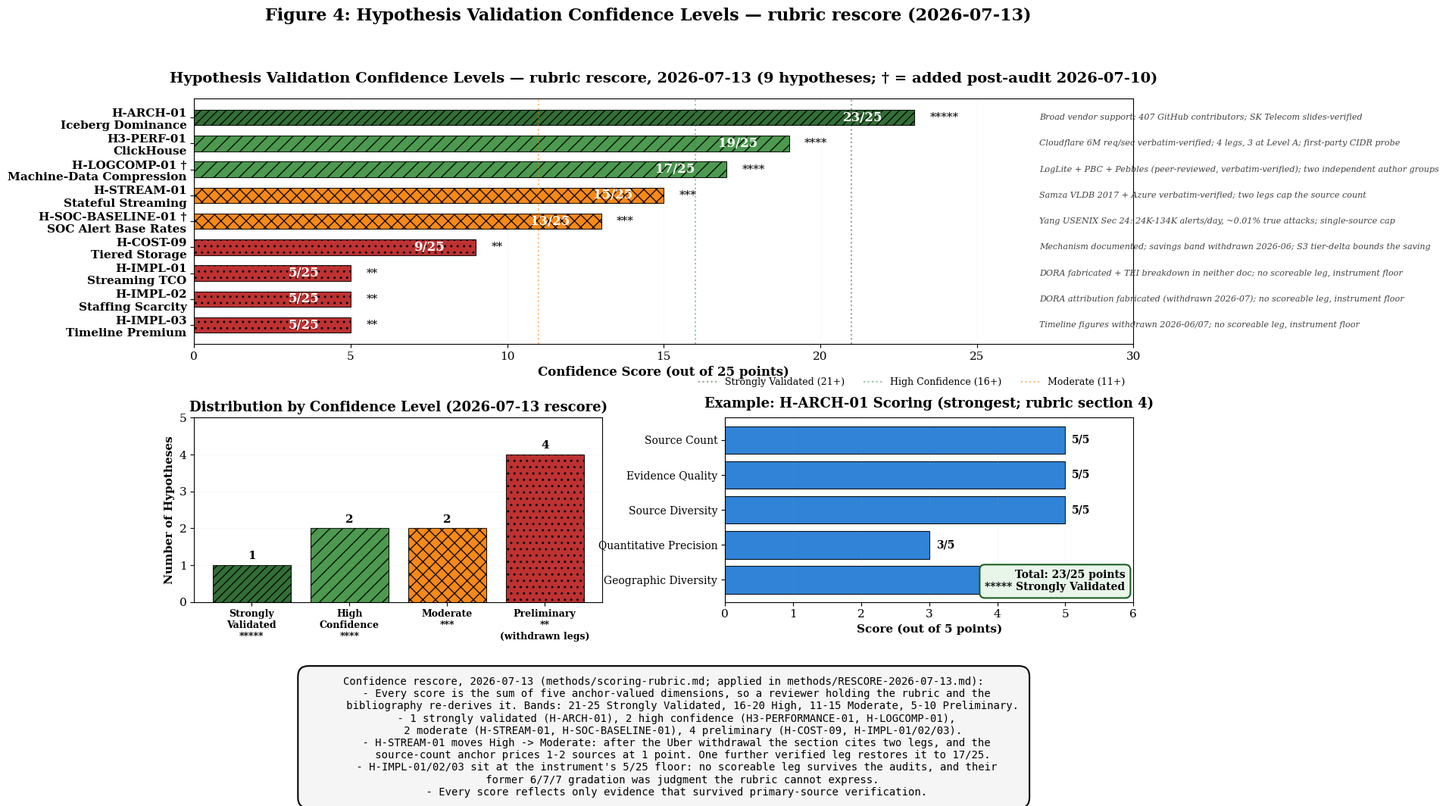

The script that saved this image: (Note: this script raises an exception after producing the figure.)
#!/usr/bin/env python3
"""
Figure 4: Hypothesis Validation Confidence Levels — rubric rescore (2026-07-13)

Scores are the mechanical application of methods/scoring-rubric.md (the explicit
instrument of record, ruling G-R4) to the nine hypotheses, computed in
methods/RESCORE-2026-07-13.md. They supersede the 2026-07-09 adopted values from
RESCORE-PROPOSAL-2026-07.md where the two differ: those totals were directionally
right but contained interpolated dimension values with no anchor a reviewer could
re-derive them from.

What moved: H3-PERFORMANCE-01 20 -> 19, H-STREAM-01 17 -> 15 (High -> Moderate;
the section cites two legs after the Uber withdrawal, and the source-count anchor
prices 1-2 sources at 1 point), H-SOC-BASELINE-01 14 -> 13, H-COST-09 8 -> 9 (the
first-party S3 tier-delta derivation lands), and the three H-IMPL hypotheses
collapse to the instrument's 5/25 floor, retiring their 6/7/7 gradation. Band
thresholds are drawn at the rubric's boundaries (21/16/11), not the 19/15/10 this
script previously used. Labels carry no withdrawn figures.
"""

import os
import matplotlib.pyplot as plt
import numpy as np

# Set publication-quality defaults
plt.rcParams['font.family'] = 'serif'
plt.rcParams['font.serif'] = ['Times New Roman', 'DejaVu Serif']
plt.rcParams['font.size'] = 11
plt.rcParams['axes.linewidth'] = 0.8
plt.rcParams['figure.dpi'] = 300

COLORS = {
    'strong': '#1B5E20',       # ⭐⭐⭐⭐⭐
    'high': '#388E3C',         # ⭐⭐⭐⭐
    'moderate': '#F57C00',     # ⭐⭐⭐
    'preliminary': '#B71C1C',  # ⭐⭐ (quantitative legs withdrawn)
    'dimension': '#1976D2',
}
HATCHES = {'strong': '///', 'high': '//', 'moderate': 'xx', 'preliminary': '..'}
STARS = {'strong': '*****', 'high': '****', 'moderate': '***',
         'preliminary': '**'}

# Rescored under methods/scoring-rubric.md (methods/RESCORE-2026-07-13.md).
# Ordered by descending total, ties alphabetical by hypothesis ID (rubric section 3).
# 'dims' = source count / evidence quality / source diversity / quantitative
# precision / geographic-organizational diversity; each sums to 'score'.
HYPOTHESES = {
    'H-ARCH-01\nIceberg Dominance': {
        'score': 23, 'level': 'strong', 'dims': [5, 5, 5, 3, 5],
        'label': 'Broad vendor support; 407 GitHub contributors; SK Telecom slides-verified'},
    'H3-PERF-01\nClickHouse': {
        'score': 19, 'level': 'high', 'dims': [5, 3, 3, 5, 3],
        'label': 'Cloudflare 6M req/sec verbatim-verified; 4 legs, 3 at Level A; first-party CIDR probe'},
    'H-LOGCOMP-01 \u2020\nMachine-Data Compression': {
        'score': 17, 'level': 'high', 'dims': [3, 5, 1, 5, 3],
        'label': 'LogLite + PBC + Pebbles (peer-reviewed, verbatim-verified); two independent author groups'},
    'H-STREAM-01\nStateful Streaming': {
        'score': 15, 'level': 'moderate', 'dims': [1, 5, 3, 3, 3],
        'label': 'Samza VLDB 2017 + Azure verbatim-verified; two legs cap the source count'},
    'H-SOC-BASELINE-01 \u2020\nSOC Alert Base Rates': {
        'score': 13, 'level': 'moderate', 'dims': [1, 5, 1, 5, 1],
        'label': 'Yang USENIX Sec 24: 24K-134K alerts/day, ~0.01% true attacks; single-source cap'},
    'H-COST-09\nTiered Storage': {
        'score': 9, 'level': 'preliminary', 'dims': [1, 1, 1, 3, 3],
        'label': 'Mechanism documented; savings band withdrawn 2026-06; S3 tier-delta bounds the saving'},
    'H-IMPL-01\nStreaming TCO': {
        'score': 5, 'level': 'preliminary', 'dims': [1, 1, 1, 1, 1],
        'label': 'DORA fabricated + TEI breakdown in neither doc; no scoreable leg, instrument floor'},
    'H-IMPL-02\nStaffing Scarcity': {
        'score': 5, 'level': 'preliminary', 'dims': [1, 1, 1, 1, 1],
        'label': 'DORA attribution fabricated (withdrawn 2026-07); no scoreable leg, instrument floor'},
    'H-IMPL-03\nTimeline Premium': {
        'score': 5, 'level': 'preliminary', 'dims': [1, 1, 1, 1, 1],
        'label': 'Timeline figures withdrawn 2026-06/07; no scoreable leg, instrument floor'},
}

# Guard: every stated total must equal the sum of its five anchor dimensions.
for _name, _h in HYPOTHESES.items():
    assert sum(_h['dims']) == _h['score'], f"{_name}: dims do not sum to score"


def create_hypothesis_confidence():
    """Create Figure 4 with adopted post-audit confidence scores."""

    fig = plt.figure(figsize=(16, 12))
    gs = fig.add_gridspec(3, 2, height_ratios=[2, 1.5, 1], hspace=0.4,
                          wspace=0.3)

    # ========== Subplot 1: Confidence Scores (Horizontal Bar) ==========
    ax1 = fig.add_subplot(gs[0, :])

    labels = list(HYPOTHESES.keys())
    scores = [HYPOTHESES[h]['score'] for h in labels]
    levels = [HYPOTHESES[h]['level'] for h in labels]
    colors = [COLORS[lv] for lv in levels]

    y_pos = np.arange(len(labels))
    bars = ax1.barh(y_pos, scores, color=colors, alpha=0.9,
                    edgecolor='black', linewidth=0.8, height=0.6)
    for bar, level in zip(bars, levels):
        bar.set_hatch(HATCHES[level])

    for i, (bar, hyp) in enumerate(zip(bars, labels)):
        width = bar.get_width()
        ax1.text(max(width - 1, 1.2), bar.get_y() + bar.get_height() / 2,
                 f'{scores[i]}/25', ha='right', va='center', fontsize=12,
                 fontweight='bold', color='white')
        ax1.text(width + 0.5, bar.get_y() + bar.get_height() / 2,
                 STARS[levels[i]], ha='left', va='center', fontsize=11)
        ax1.text(27, i, HYPOTHESES[hyp]['label'], ha='left', va='center',
                 fontsize=8, style='italic', color='#424242')

    # Band boundaries per methods/scoring-rubric.md section 3 (21-25 / 16-20 /
    # 11-15 / 5-10). The 19/15/10 lines this script drew before contradicted the
    # rubric they were meant to illustrate.
    ax1.axvline(x=21, color=COLORS['strong'], linestyle=':', linewidth=1.5,
                alpha=0.5, label='Strongly Validated (21+)')
    ax1.axvline(x=16, color=COLORS['high'], linestyle=':', linewidth=1.5,
                alpha=0.5, label='High Confidence (16+)')
    ax1.axvline(x=11, color=COLORS['moderate'], linestyle=':', linewidth=1.5,
                alpha=0.5, label='Moderate (11+)')

    ax1.set_yticks(y_pos)
    ax1.set_yticklabels(labels, fontsize=11, fontweight='bold')
    ax1.set_xlabel('Confidence Score (out of 25 points)', fontsize=12,
                   fontweight='bold')
    ax1.set_title('Hypothesis Validation Confidence Levels — rubric rescore, '
                  '2026-07-13 (9 hypotheses; \u2020 = added post-audit 2026-07-10)',
                  fontsize=14, fontweight='bold', pad=15)
    ax1.set_xlim(0, 30)
    ax1.invert_yaxis()
    ax1.grid(axis='x', alpha=0.3, linestyle=':', linewidth=0.5)
    ax1.legend(loc='upper right', bbox_to_anchor=(1.0, -0.10), ncol=3, fontsize=9, frameon=False)

    # ========== Subplot 2: Distribution by Confidence Level ==========
    ax2 = fig.add_subplot(gs[1, 0])

    level_counts = {
        'Strongly\nValidated\n*****': (1, 'strong'),
        'High\nConfidence\n****': (2, 'high'),
        'Moderate\n***': (2, 'moderate'),
        'Preliminary\n**\n(withdrawn legs)': (4, 'preliminary'),
    }
    lv_labels = list(level_counts.keys())
    lv_values = [v[0] for v in level_counts.values()]
    lv_colors = [COLORS[v[1]] for v in level_counts.values()]

    bars2 = ax2.bar(range(len(lv_labels)), lv_values, color=lv_colors,
                    alpha=0.9, edgecolor='black', linewidth=0.8)
    for bar, (_, lv) in zip(bars2, level_counts.values()):
        bar.set_hatch(HATCHES[lv])
    for bar in bars2:
        h = bar.get_height()
        ax2.text(bar.get_x() + bar.get_width() / 2, h + 0.1,
                 f'{int(h)}', ha='center', va='bottom', fontsize=11,
                 fontweight='bold')

    ax2.set_xticks(range(len(lv_labels)))
    ax2.set_xticklabels(lv_labels, fontsize=9, fontweight='bold')
    ax2.set_ylabel('Number of Hypotheses', fontsize=11, fontweight='bold')
    ax2.set_title('Distribution by Confidence Level (2026-07-13 rescore)',
                  fontsize=13, fontweight='bold')
    ax2.set_ylim(0, 5)
    ax2.grid(axis='y', alpha=0.3, linestyle=':', linewidth=0.5)

    # ========== Subplot 3: Rubric example — H-ARCH-01 (strongest) ==========
    ax3 = fig.add_subplot(gs[1, 1])

    dimensions = ['Source Count', 'Evidence Quality', 'Source Diversity',
                  'Quantitative Precision', 'Geographic Diversity']
    # Read the worked example straight from the scored data so the panel cannot
    # drift from the bars above it (rubric section 4: H-ARCH-01, 5/5/5/3/5 = 23/25).
    example_scores = HYPOTHESES['H-ARCH-01\nIceberg Dominance']['dims']

    x_pos = np.arange(len(dimensions))
    bars3 = ax3.barh(x_pos, example_scores, color=COLORS['dimension'],
                     alpha=0.9, edgecolor='black', linewidth=0.8)
    for bar, score in zip(bars3, example_scores):
        ax3.text(bar.get_width() + 0.1, bar.get_y() + bar.get_height() / 2,
                 f'{score}/5', ha='left', va='center', fontsize=10,
                 fontweight='bold')

    ax3.set_yticks(x_pos)
    ax3.set_yticklabels(dimensions, fontsize=10)
    ax3.set_xlabel('Score (out of 5 points)', fontsize=11, fontweight='bold')
    ax3.set_title('Example: H-ARCH-01 Scoring (strongest; rubric section 4)',
                  fontsize=13, fontweight='bold', pad=10)
    ax3.set_xlim(0, 6)
    ax3.invert_yaxis()
    ax3.grid(axis='x', alpha=0.3, linestyle=':', linewidth=0.5)

    ax3.text(0.98, 0.05,
             f'Total: {sum(example_scores)}/25 points\n***** Strongly Validated',
             transform=ax3.transAxes, ha='right', va='bottom', fontsize=10,
             fontweight='bold',
             bbox=dict(boxstyle='round,pad=0.5', facecolor='#E8F5E9',
                       edgecolor=COLORS['strong'], linewidth=1.5))

    # ========== Subplot 4: Quality Summary ==========
    ax4 = fig.add_subplot(gs[2, :])
    ax4.axis('off')

    summary = """
    Confidence rescore, 2026-07-13 (methods/scoring-rubric.md; applied in methods/RESCORE-2026-07-13.md):
    - Every score is the sum of five anchor-valued dimensions, so a reviewer holding the rubric and the
      bibliography re-derives it. Bands: 21-25 Strongly Validated, 16-20 High, 11-15 Moderate, 5-10 Preliminary.
    - 1 strongly validated (H-ARCH-01), 2 high confidence (H3-PERFORMANCE-01, H-LOGCOMP-01),
      2 moderate (H-STREAM-01, H-SOC-BASELINE-01), 4 preliminary (H-COST-09, H-IMPL-01/02/03).
    - H-STREAM-01 moves High -> Moderate: after the Uber withdrawal the section cites two legs, and the
      source-count anchor prices 1-2 sources at 1 point. One further verified leg restores it to 17/25.
    - H-IMPL-01/02/03 sit at the instrument's 5/25 floor: no scoreable leg survives the audits, and their
      former 6/7/7 gradation was judgment the rubric cannot express.
    - Every score reflects only evidence that survived primary-source verification.
    """

    ax4.text(0.5, 0.5, summary.strip(), ha='center', va='center', fontsize=10,
             transform=ax4.transAxes,
             bbox=dict(boxstyle='round,pad=1', facecolor='#F5F5F5',
                       edgecolor='black', linewidth=1.5),
             family='monospace')

    fig.suptitle('Figure 4: Hypothesis Validation Confidence Levels — '
                 'rubric rescore (2026-07-13)',
                 fontsize=16, fontweight='bold', y=0.98)

    output_dir = os.path.expanduser(
        '~/security-data-literature-review/publication-graphics')
    plt.savefig(f'{output_dir}/figure4_hypothesis_confidence.png',
                dpi=300, bbox_inches='tight', facecolor='white')
    plt.savefig(f'{output_dir}/figure4_hypothesis_confidence.pdf',
                bbox_inches='tight', facecolor='white')

    print("Figure 4 rendered with the 2026-07-13 rubric rescore.")
    plt.close()


if __name__ == '__main__':
    create_hypothesis_confidence()
